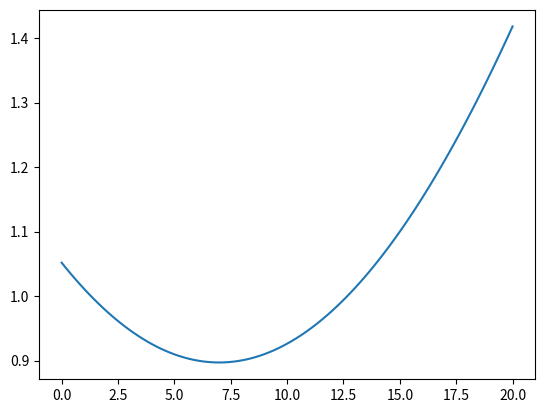

This figure's Python source: (Note: this script raises an exception after producing the figure.)

import matplotlib.pyplot as plt
import numpy as np
import random
import re


class Function:
    def __init__(self, f, x=None, y=None, multiVariable=False):
        self.f = f
        self.x = x
        self.y = y
        self.multiVariable = multiVariable
    
    def prettify(self, decimals=2):
        return "ooga booga"
    
    def prettifyLatex(self, decimals=2):
        return f"${self.prettify(decimals)}$"
    
    def getY(self, r):
        x = np.linspace(r[0], r[1], 51)
        y = self.f(x)
        return y
    
    def __call__(self, x):
        return self.f(x)

class Polynomial(Function):
    def __init__(self, coeffs, degree, x=None, y=None):
        self.f = lambda x: sum([coeffs[i]*x**i for i in range(degree+1)])
        self.coeffs = coeffs
        self.consts = [[] for i in range(degree+1)]
        self.degree = degree
        super().__init__(self.f, x, y)
    
    def prettify(self, decimals=2):
        s = ""
        for i in range(self.degree, -1, -1):
            c = self.coeffs[i]
            
            if c == 0:
                continue
            
            if c < 0:
                c = -c
                if i == self.degree:
                    s += "-"
                else:
                    s += " - "
            elif i != self.degree:
                s += " + "
            
            if i == 0:
                s += f"{c:.{decimals}f}"
                for n in self.consts[i]:
                    s += f"{n}"
            elif i == 1:
                if round(c, 2) == 1.0:
                    for n in self.consts[i]:
                        s += f"{n}"
                    s += "x"
                else:
                    s += f"{c:.{decimals}f}"
                    for n in self.consts[i]:
                        s += f"{n}"
                    s += "x"
            elif round(c, 2) == 1.0:
                for n in self.consts[i]:
                    s += f"{n}"
                s += f"x^{i}"
            else:
                s += f"{c:.{decimals}f}"
                for n in self.consts[i]:
                    s += f"{n}"
                s += f"x^{i}"

        return s

class Linear(Polynomial):
    def __init__(self, a, b, x=None, y=None):
        self.a = a
        self.b = b
        super().__init__([b, a], 1, x, y)

class Exponential(Function):
    def __init__(self, a, b, x=None, y=None):
        self.f = lambda x: a*b**x
        self.coeffs = [a, b]
        self.consts = [[], []]
        self.degree = 1
        super().__init__(self.f, x, y)
    
    def prettify(self, decimals=2):
        s = ""
        
        c = self.coeffs[0]
        if c < 0:
            c = -c
            s += "-"
        
        if round(c, 2) != 1.0:
            s += f"{c:.{decimals}f}*"
 
        c = self.coeffs[1]
        s += f"{c:.{decimals}f}^x"

        return s

class Sine(Function):
    def __init__(self, coeffs, x=None, y=None):
        self.f = lambda x: coeffs[0]*np.sin(coeffs[1]*x + coeffs[2]) + coeffs[3]
        self.coeffs = coeffs
        self.consts = [[], []]
        self.degree = 3
        super().__init__(self.f, x, y)

    def prettify(self, decimals=2):
        
        c0 = round(self.coeffs[0], decimals)
        if round(c0, 2) == 1.0:
            c0 = ""
        else:
            c0 = f"{c0}*"
        
        c1 = round(self.coeffs[1], decimals)
        if round(c1, 2) == 1.0:
            c1 = ""
        
        c2 = round(self.coeffs[2], decimals)
        if c2 < 0:
            c2 = f" - {-c2}"
        else:
            c2 = f" + {c2}"
            
        c3 = self.coeffs[3]
        if c3 < 0:
            c3 = f" - {-c3:.{decimals}f}"
        else:
            c3 = f" + {c3:.{decimals}f}"

        s = f"{c0}sin({c1}x{c2}){c3}"

        return s

class Logarithmic(Function):
    def __init__(self, a, b, x=None, y=None):
        self.f = lambda x: a+b*np.log(x)
        self.coeffs = [a, b]
        self.consts = [[], []]
        self.degree = 1
        super().__init__(self.f, x, y)
    
    def prettify(self):
        s = ""
        
        if round(self.coeffs[0], 2) != 0.0:
            s += f"{self.coeffs[0]:.2f}"
 
        c = self.coeffs[1]
        if c < 0:
            c = -c
            s += " - "
        else:
            s += " + "
        s += f"{c:.2f}*ln(x)"

        return s

class Equation:
    def __init__(self, *args):
        if not isinstance(args[0], Function):
            l = args[0].split("=")
            if len(l) != 2:
                print("[ERROR] Cannot parse equation because it doesn't contain '='")
                exit()
            
            f, g = l
            self.f = parsePolynomial(f)
            self.g = parsePolynomial(g)
        else:
            self.f = args[0]
            self.g = args[1]
    
    def solve(self, maxIterations=100):
        dx = 10**-6
        func = lambda x: self.f(x) - self.g(x)
        dfunc = lambda x: (func(x + dx) - func(x - dx)) / (2*dx)
        xn = 0
        for i in range(maxIterations):
            xn = xn - func(xn) / dfunc(xn)
        return xn
    
    def prettify(self):
        return f"{self.f.prettify()} = {self.g.prettify()}"
    
    def prettifyLatex(self):
        return f"${self.f.prettify()} = {self.g.prettify()}$"

def parsePolynomial(s):
    
    # 2ab^5
    matches = re.findall((
            # Luft
            r"[\s]*"
            
            # Optional + eller -
            r"([-+])?"
            
            # Luft
            "[\s]*"
            
            r"(?:"
                # Optional desimaltall eller et tall
                r"(\d+\.\d+|\d+)?"
                
                # (En bokstav. luft. optional *) minst en
                r"(?:"
                    # Luft
                    r"[\s]*"
                    
                    # Optional gangetegn
                    r"\*?"
                    
                    # En bokstav
                    r"([a-zA-Z])"
                    
                    # Optional (^|**) og et tall
                    r"(?:"
                        r"(?:"
                            r"\^"
                            
                            r"|"
                            
                            r"\*\*"
                        r")"
                        
                        r"(\d+)"
                    r")?"
                r")+"
                
                r"|"
                
                # Desimaltall eller et tall
                r"(\d+\.\d+|\d+)"
                
                # Luft
                r"[\s]*"

                # Optional gangetegn
                r"\*?"
                
                # Luft
                r"[\s]*"
                
                # (En bokstav. luft. optional *) 0 eller mer
                r"(?:"
                    # Optional gangetegn
                    r"\*?"
                    
                    # En bokstav
                    r"([a-zA-Z])"
                    
                    # Optional (^|**) og et tall
                    r"(?:"
                        r"(?:"
                            r"\^"
                            
                            r"|"
                            
                            r"\*\*"
                        r")"
                        
                        r"(\d+)"
                    r")?"
                    
                    # Luft
                    r"[\s]*"
                r")*"
            r")"), s)
    
    coeffs = {}
    consts = []
    
    print(matches)
    
    # ax^b
    for match in matches:
        sign = match[0]
        a = "1"
        csts = []
        if match[1]:
            a = match[1]
            b = match[2]
        if match[3]:
            a = match[3]
            b = "0"
        elif not match[2]:
            b = "1"
        a = float(sign + a)
        b = float(b)
        print(match, f"{a}*x^{b}")
        
        if b in coeffs:
            coeffs[b] += a
        else:
            coeffs[b] = a
    
    print(coeffs)
    exit()
    degree = len(coeffs)-1
    if degree == 1:
        return Linear(coeffs[1], coeffs[0])
    return Polynomial([coeffs[i] for i in range(degree+1)], degree)
                     
def parseEquation(s):
    l = s.split("=")
    if len(l) != 2:
        print("[ERROR] Cannot parse equation because it doesn't contain '='")
        exit()
    
    f, g = l
    f = parsePolynomial(f)
    g = parsePolynomial(g)
    return Equation(f, g)

def linear(X, Y, maxIterations=100000, rate=0.001):
    X = np.array(X)
    Y = np.array(Y)
    a, b = [0, 0]
    learning_rate = rate
    m = float(len(Y))
    for i in range(maxIterations):
        predicted = [a*x + b for x in X]
        
        Da = -2 * sum(X * (Y - predicted)) / m
        Db = -2 * sum(Y - predicted) / m
        
        error = sum((Y - predicted) ** 2) / m
        
        a -= learning_rate * Da
        b -= learning_rate * Db
        
        if i % 1000 == 0:
            print(error, i, a, b)
        
        if error < 0.000001:
            break
    
    return Linear(a, b, X, Y)


def polynomialAdaDelta(degree, X, Y, maxIterations=100000):
    coeffs = [0 for i in range(degree+1)]
    #learning_rate = 0.00001
    learning_rate = 0.001
    m = float(len(Y))
    Ms = [0 for i in range(degree+1)]
    epsilon = 10 ** -8
    EG2t = np.zeros(degree+1)
    EdO2 = np.zeros(degree+1)
    lastError = 0
    for i in range(maxIterations):
        predicted = [sum([coeffs[i]*x**i for i in range(degree+1)]) for x in X]
        
        Ds = np.array([-2 * sum(X**i * (Y - predicted)) / m for i in range(degree+1)])
        
        error = sum((Y - predicted) ** 2) / m
        
        EG2t = 0.9*EG2t + (1 - 0.9)*Ds**2
        
        # Momentum
        #Ms = [0.9*Ms[i] + learning_rate * Ds[i] for i in range(degree+1)]
        
        # AdaDelta
        #Ms = np.array([(np.sqrt(0.9*EdO2[i] + epsilon) / np.sqrt(EG2t[i] + epsilon)) * Ds[i] for i in range(degree+1)])
        
        # AdaDelta numpizized
        Ms = (np.sqrt(0.9*EdO2 + epsilon) / np.sqrt(EG2t + epsilon)) * Ds
        
        EdO2 = 0.9*EdO2 + (1 - 0.9)*Ms**2
        
        coeffs = [coeffs[i] - Ms[i] for i in range(degree+1)]
        #print(error, coeffs)
        if i % 100 == 0:
            print(error)
        #print(Y)
        
        if error < 0.0001:
            break
        
        if any(np.isnan(coeffs)):
            print("[ERROR] Got NaN, try another function or supply more points")
            exit()
        
        if error == lastError:
            break
            
        lastError = error
    
    return Polynomial(coeffs, degree, X, Y)

def polynomial(degree, X, Y, maxIterations=1000000, rate=0.001):
    X = np.array(X)
    Y = np.array(Y)
    coeffs = [0 for i in range(degree+1)]
    #learning_rate = 0.00001
    learning_rate = rate
    B1 = 0.9
    B2 = 0.999
    epsilon = 10 ** -8
    
    m = float(len(Y))
    Mt = np.zeros(degree+1)
    Vt = np.zeros(degree+1)
    lastError = 0
    for i in range(maxIterations):
        predicted = [sum([coeffs[i]*x**i for i in range(degree+1)]) for x in X]
        
        Ds = np.array([-2 * sum(X**i * (Y - predicted)) / m for i in range(degree+1)])
        error = sum((Y - predicted) ** 2) / m
        
        Mt = B1*Mt + (1 - B1) * Ds
        Vt = B2*Vt + (1 - B2) * Ds**2
        
        Mht = Mt / (1 - B1)
        Vht = Vt / (1 - B2)
        
        # Adam numpizized
        Ms = (learning_rate / (np.sqrt(Vht) + epsilon)) * Mht
        
        coeffs = [coeffs[i] - Ms[i] for i in range(degree+1)]
        #print(error, coeffs)
        #if i % 1000 == 0:
        print(i, error)
        #print(Y)
        
        if error < 0.0000001:
            break
        
        if any(np.isnan(coeffs)):
            print("[ERROR] Got NaN, try another function or supply more points")
            exit()
        
        if error == lastError:
            break
            
        lastError = error

    return Polynomial([c for c in coeffs], degree, X, Y)

def sine(X, Y, maxIterations=10000, rate=0.01):
    degree = 3
    X = np.array(X)
    Y = np.array(Y)
    coeffs = np.random.rand(degree+1)
    #learning_rate = 0.00001
    learning_rate = rate
    B1 = 0.9
    B2 = 0.999
    epsilon = 10 ** -8
    
    m = float(len(Y))
    Mt = np.zeros(degree+1)
    Vt = np.zeros(degree+1)
    lastError = 0
    for i in range(maxIterations):
        predicted = coeffs[0]*np.sin(coeffs[1]*X + coeffs[2]) + coeffs[3]
        
        d = Y - predicted
        Ds = -2 * np.array([
            sum(np.sin(coeffs[1]*X + coeffs[2]) * d),
            sum(coeffs[0]*X*np.cos(coeffs[1]*X + coeffs[2]) * d),
            sum(coeffs[0]*np.cos(coeffs[1]*X + coeffs[2]) * d),
            sum(d)
        ]) / m
        error = sum((Y - predicted) ** 2) / m
        
        Mt = B1*Mt + (1 - B1) * Ds
        Vt = B2*Vt + (1 - B2) * Ds**2
        
        Mht = Mt / (1 - B1)
        Vht = Vt / (1 - B2)
        
        # Adam numpizized
        Ms = (learning_rate / (np.sqrt(Vht) + epsilon)) * Mht
        
        coeffs = [coeffs[i] - Ms[i] for i in range(degree+1)]
        #print(error, coeffs)
        if i % 1000 == 0:
            print(i, error)
        #print(Y)
        
        if error < 0.0000001:
            break
        
        if any(np.isnan(coeffs)):
            print("[ERROR] Got NaN, try another function or supply more points")
            exit()
        
        if error == lastError:
            print("Stopping because of local minima")
            break
            
        lastError = error

    return Sine(coeffs, X, Y)

def exponential(X, Y, maxIterations=100000, rate=0.001):
    #func = linear(X, np.log(Y))
    func = polynomial(1, X, np.log(Y), rate=rate)
    return Exponential(np.exp(func.coeffs[0]), np.exp(func.coeffs[1]), X, Y)

def logarithmic(X, Y, maxIterations=100000):
    #func = linear(X, np.log(Y))
    #print(np.exp(Y/max(Y)))
    nY = Y / max(Y)
    nY = Y - min(nY)
    func = polynomial(1, X, np.exp(nY), rate=0.001)
    return Logarithmic(np.log(func.coeffs[0])*max(Y), -np.log(func.coeffs[1]), X, Y)

def solveEquations(equations, maxIterations=100000):
    coeffs = [0 for i in range(degree+1)]
    #learning_rate = 0.00001
    learning_rate = 0.001
    B1 = 0.9
    B2 = 0.999
    epsilon = 10 ** -8
    
    m = float(len(Y))
    Mt = np.zeros(degree+1)
    Vt = np.zeros(degree+1)
    lastError = 0
    for i in range(maxIterations):
        predicted = [sum([coeffs[i]*x**i for i in range(degree+1)]) for x in X]
        
        Ds = np.array([-2 * sum(X**i * (Y - predicted)) / m for i in range(degree+1)])
        error = sum((Y - predicted) ** 2) / m
        
        Mt = B1*Mt + (1 - B1) * Ds
        Vt = B2*Vt + (1 - B2) * Ds**2
        
        Mht = Mt / (1 - B1)
        Vht = Vt / (1 - B2)
        
        # Adam numpizized
        Ms = (learning_rate / np.sqrt(Vht) + epsilon) * Mht
        
        coeffs = [coeffs[i] - Ms[i] for i in range(degree+1)]
        #print(error, coeffs)
        if i % 100 == 0:
            print(error)
        #print(Y)
        
        if error < 0.000001:
            break
        
        if any(np.isnan(coeffs)):
            print("[ERROR] Got NaN, try another function or supply more points")
            exit()
        
        if error == lastError:
            break
            
        lastError = error

    return Polynomial(coeffs, degree, X, Y)


def plotFunction(func, r=(0, 12), points=True):
    x = np.linspace(r[0], r[1], 101)
    y = func(x)
    
    plt.plot(x, y, label=func.prettifyLatex())
    
    if func.x != None and func.y != None:
        plt.plot(func.x, func.y, 'o')
    
    plt.grid()
    plt.legend()



def f(x):
    return 2*x + np.sin(x*10**16)*10

def f2(x):
    return 2*x**2 - 5*x + 2

def f3(x):
    return 4*x**3 - 2*x**2 - 5*x + 2

def f4(x):
    return 2*5**x

def f5(x):
    return 6*x**3 + 2*x**2 + 5*x + 2

def f6(x):
    return np.sin(x+2)+1

if __name__ == "__main__":
    area = (0, 20)
    testx = np.linspace(area[0], area[1], 201)
    #testx = list(range(12))
    #testy = [42572, 47474, 51315, 53043, 54112, 60528, 70585, 75781, 76281, 78861, 83304, 92213]
    testy = f6(testx)
    
    #a = parsePolynomial("x^2 - 2ab")
    #print(a.prettify())
    
    #a = Equation("2ab^5 + 2a - b = 16")
    #b = Equation("a - b = 2")
    #print("Solving", eq.prettify())
    #answer = solveEquations([a, b])
    #print(answer)
    
    plotFunction(sine(testx, testy, rate=0.01), r=area)
    #plotFunction(polynomial(3, testx, testy))
    plt.show()

